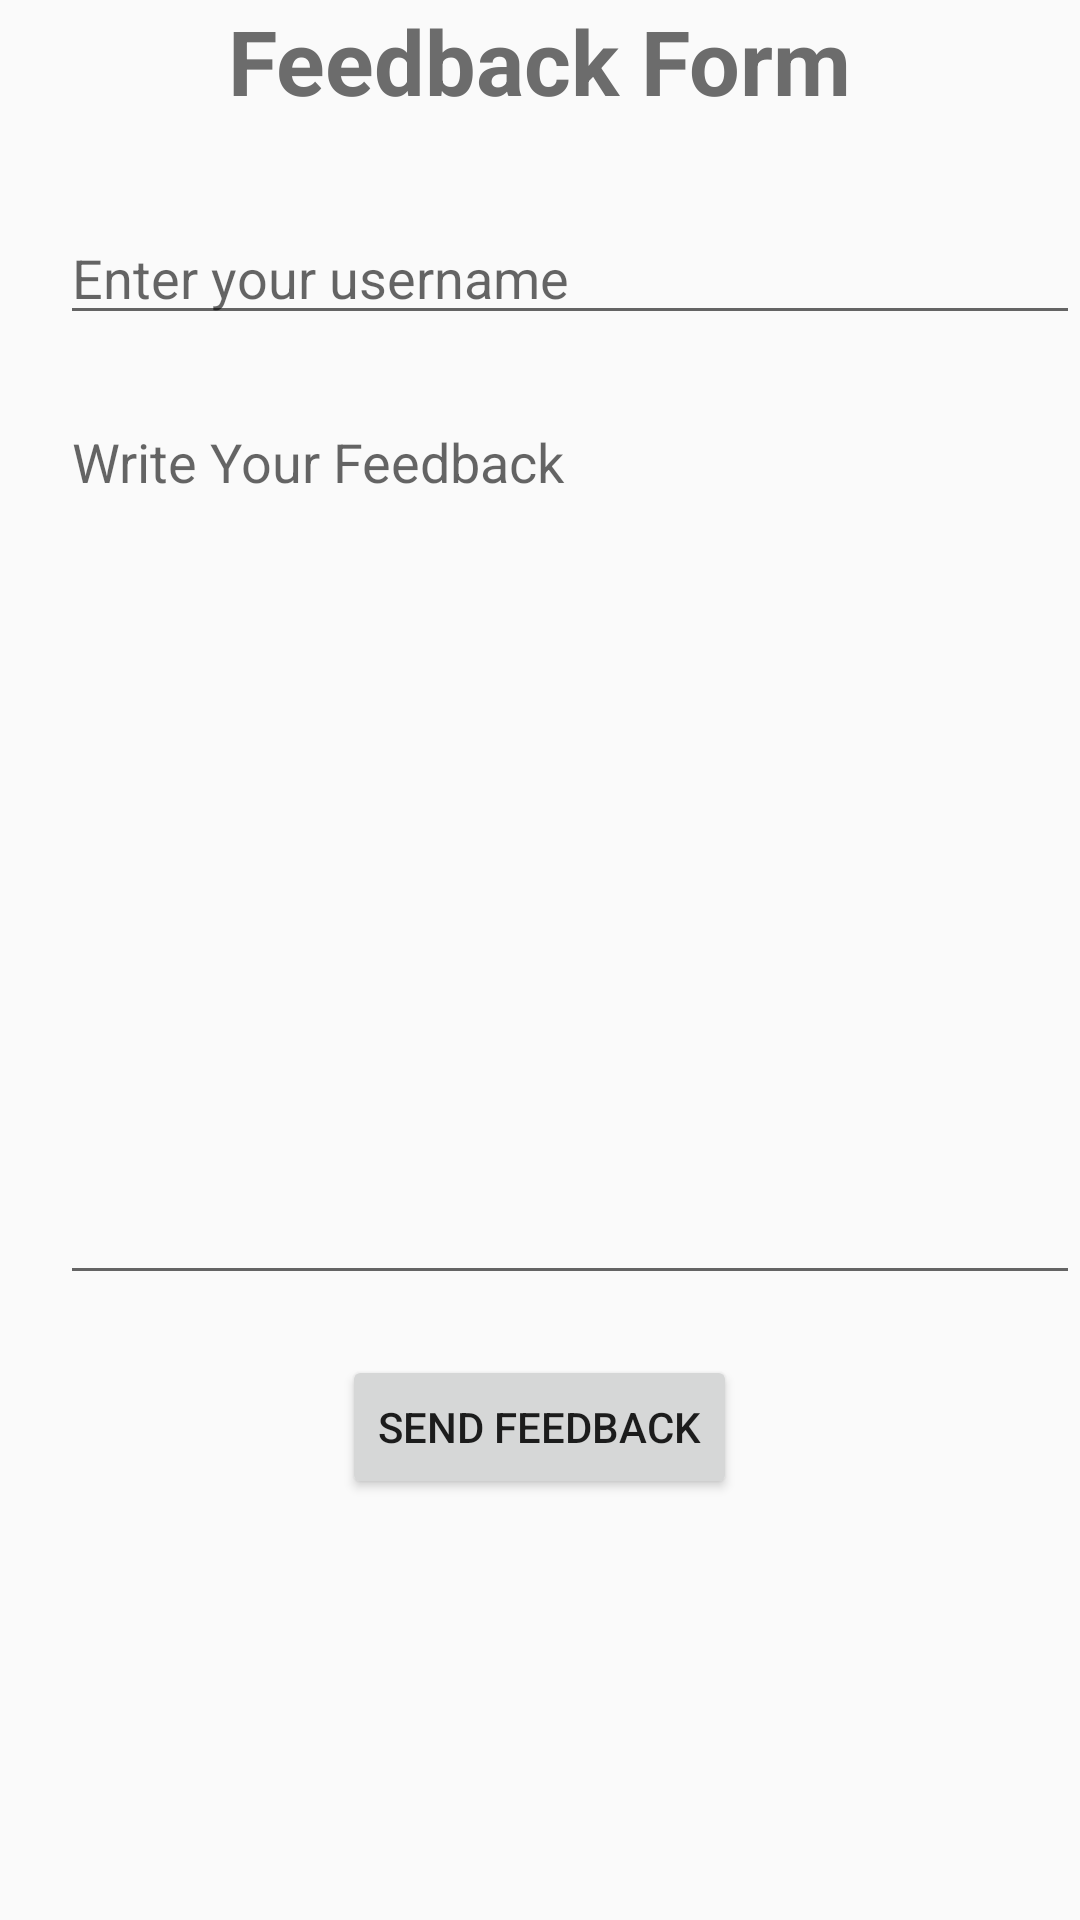

Write the Android layout XML for this screen, with the resource values it uses.
<!-- AndroidManifest.xml: application theme AppTheme -->
<!-- res/layout/fragment_feedback.xml -->
<?xml version="1.0" encoding="utf-8"?>
<RelativeLayout xmlns:android="http://schemas.android.com/apk/res/android"
    xmlns:tools="http://schemas.android.com/tools"
    android:layout_width="match_parent"
    android:layout_height="match_parent"
    tools:context=".Feedback">

    <TextView
        android:id="@+id/ff"
        android:textColor="@color/darkgrey"
        android:layout_width="wrap_content"
        android:layout_height="wrap_content"
        android:text="Feedback Form"
        android:textStyle="bold"
        android:layout_centerHorizontal="true"
        android:textSize="30sp"/>

    <EditText
        android:id="@+id/fusername"
        android:layout_width="350dp"
        android:layout_marginLeft="20dp"
        android:layout_height="wrap_content"
        android:hint="Enter your username"
        android:layout_marginTop="30dp"
        android:layout_below="@+id/ff"
        />
    <EditText
        android:id="@+id/feedback_text"
        android:layout_below="@+id/fusername"
        android:layout_width="350dp"
        android:layout_marginTop="20dp"
        android:layout_marginLeft="20dp"
        android:layout_height="300dp"
        android:gravity="top"
        android:hint="Write Your Feedback"
        />
    <Button
        android:layout_width="wrap_content"
        android:layout_height="wrap_content"
        android:id="@+id/feedback_button"
        android:text="Send FeedBack"
        android:layout_below="@+id/feedback_text"
        android:layout_centerHorizontal="true"
        android:layout_marginTop="20dp"/>



</RelativeLayout>
<!-- resources referenced by this layout -->
<resources>
  <color name="darkgrey">#6c6c6c</color>
  <style name="AppTheme" parent="Base.Theme.AppCompat.Light.DarkActionBar">
          
  
          <item name="colorPrimary">@color/colorPrimary</item>
          <item name="colorPrimaryDark">@color/colorPrimaryDark</item>
          <item name="colorAccent">@color/colorAccent</item>
      </style>
  <color name="colorPrimary">#6200EE</color>
  <color name="colorPrimaryDark">#3700B3</color>
  <color name="colorAccent">#03DAC5</color>
</resources>
